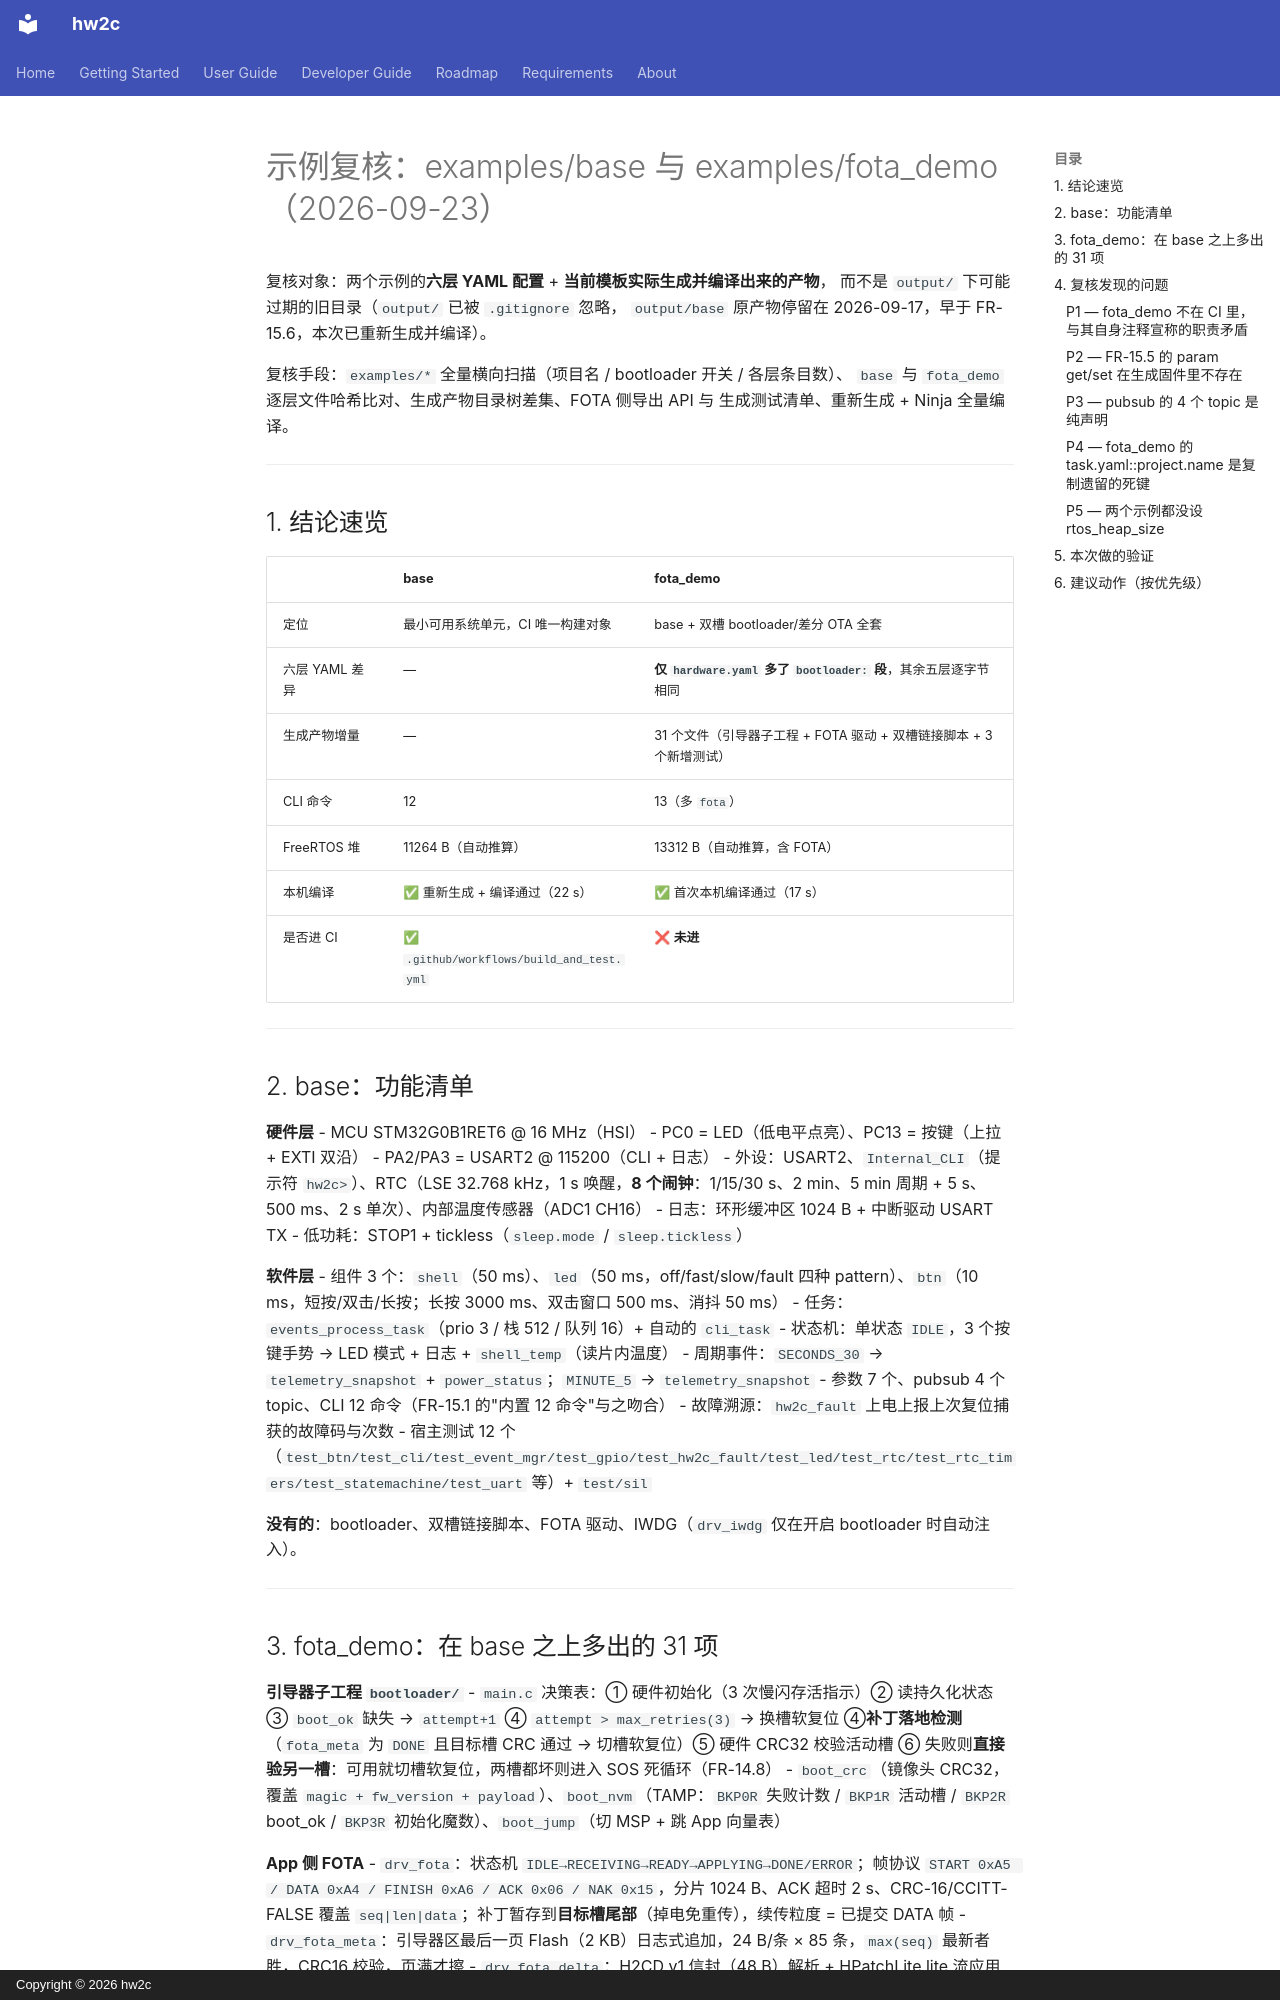

repository: jinliangliu/hw2c · page: reviews/example-audit-2026-09-23-base-fota/index.html · generator: mkdocs · copyright: Copyright © 2026 hw2c

# 示例复核：examples/base 与 examples/fota_demo（2026-09-23）

复核对象：两个示例的**六层 YAML 配置** + **当前模板实际生成并编译出来的产物**，
而不是 `output/` 下可能过期的旧目录（`output/` 已被 `.gitignore` 忽略，
`output/base` 原产物停留在 2026-09-17，早于 FR-15.6，本次已重新生成并编译）。

复核手段：`examples/*` 全量横向扫描（项目名 / bootloader 开关 / 各层条目数）、
`base` 与 `fota_demo` 逐层文件哈希比对、生成产物目录树差集、FOTA 侧导出 API 与
生成测试清单、重新生成 + Ninja 全量编译。

---

## 1. 结论速览

| | base | fota_demo |
|---|---|---|
| 定位 | 最小可用系统单元，CI 唯一构建对象 | base + 双槽 bootloader/差分 OTA 全套 |
| 六层 YAML 差异 | — | **仅 `hardware.yaml` 多了 `bootloader:` 段**，其余五层逐字节相同 |
| 生成产物增量 | — | 31 个文件（引导器子工程 + FOTA 驱动 + 双槽链接脚本 + 3 个新增测试） |
| CLI 命令 | 12 | 13（多 `fota`） |
| FreeRTOS 堆 | 11264 B（自动推算） | 13312 B（自动推算，含 FOTA） |
| 本机编译 | ✅ 重新生成 + 编译通过（22 s） | ✅ 首次本机编译通过（17 s） |
| 是否进 CI | ✅ `.github/workflows/build_and_test.yml` | ❌ **未进** |

---

## 2. base：功能清单

**硬件层**
- MCU STM32G0B1RET6 @ 16 MHz（HSI）
- PC0 = LED（低电平点亮）、PC13 = 按键（上拉 + EXTI 双沿）
- PA2/PA3 = USART2 @ 115200（CLI + 日志）
- 外设：USART2、`Internal_CLI`（提示符 `hw2c> `）、RTC（LSE 32.768 kHz，1 s 唤醒，**8 个闹钟**：1/15/30 s、2 min、5 min 周期 + 5 s、500 ms、2 s 单次）、内部温度传感器（ADC1 CH16）
- 日志：环形缓冲区 1024 B + 中断驱动 USART TX
- 低功耗：STOP1 + tickless（`sleep.mode` / `sleep.tickless`）

**软件层**
- 组件 3 个：`shell`（50 ms）、`led`（50 ms，off/fast/slow/fault 四种 pattern）、`btn`（10 ms，短按/双击/长按；长按 3000 ms、双击窗口 500 ms、消抖 50 ms）
- 任务：`events_process_task`（prio 3 / 栈 512 / 队列 16）+ 自动的 `cli_task`
- 状态机：单状态 `IDLE`，3 个按键手势 → LED 模式 + 日志 + `shell_temp`（读片内温度）
- 周期事件：`SECONDS_30` → `telemetry_snapshot` + `power_status`；`MINUTE_5` → `telemetry_snapshot`
- 参数 7 个、pubsub 4 个 topic、CLI 12 命令（FR-15.1 的"内置 12 命令"与之吻合）
- 故障溯源：`hw2c_fault` 上电上报上次复位捕获的故障码与次数
- 宿主测试 12 个（`test_btn/test_cli/test_event_mgr/test_gpio/test_hw2c_fault/test_led/test_rtc/test_rtc_timers/test_statemachine/test_uart` 等）+ `test/sil`

**没有的**：bootloader、双槽链接脚本、FOTA 驱动、IWDG（`drv_iwdg` 仅在开启 bootloader 时自动注入）。

---
